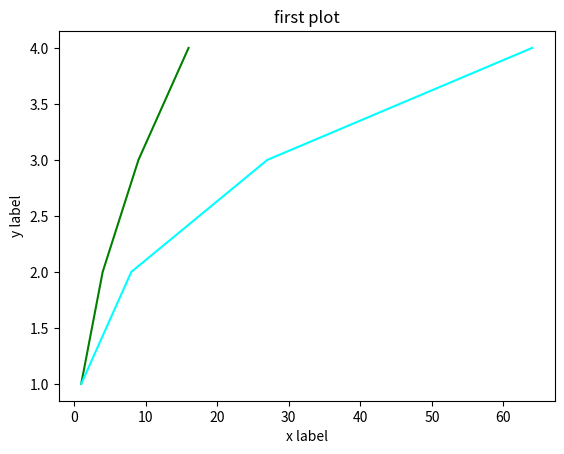

Python code for this plot:
#leegnd
import matplotlib.pyplot as plt
import numpy as np
t = np.array([1,2,3,4])
plt.plot(t**2,t,color="green")
plt.plot(t**3,t,color="cyan")
plt.title("first plot")
plt.xlabel("x label")
plt.ylabel("y label")
plt.show()
